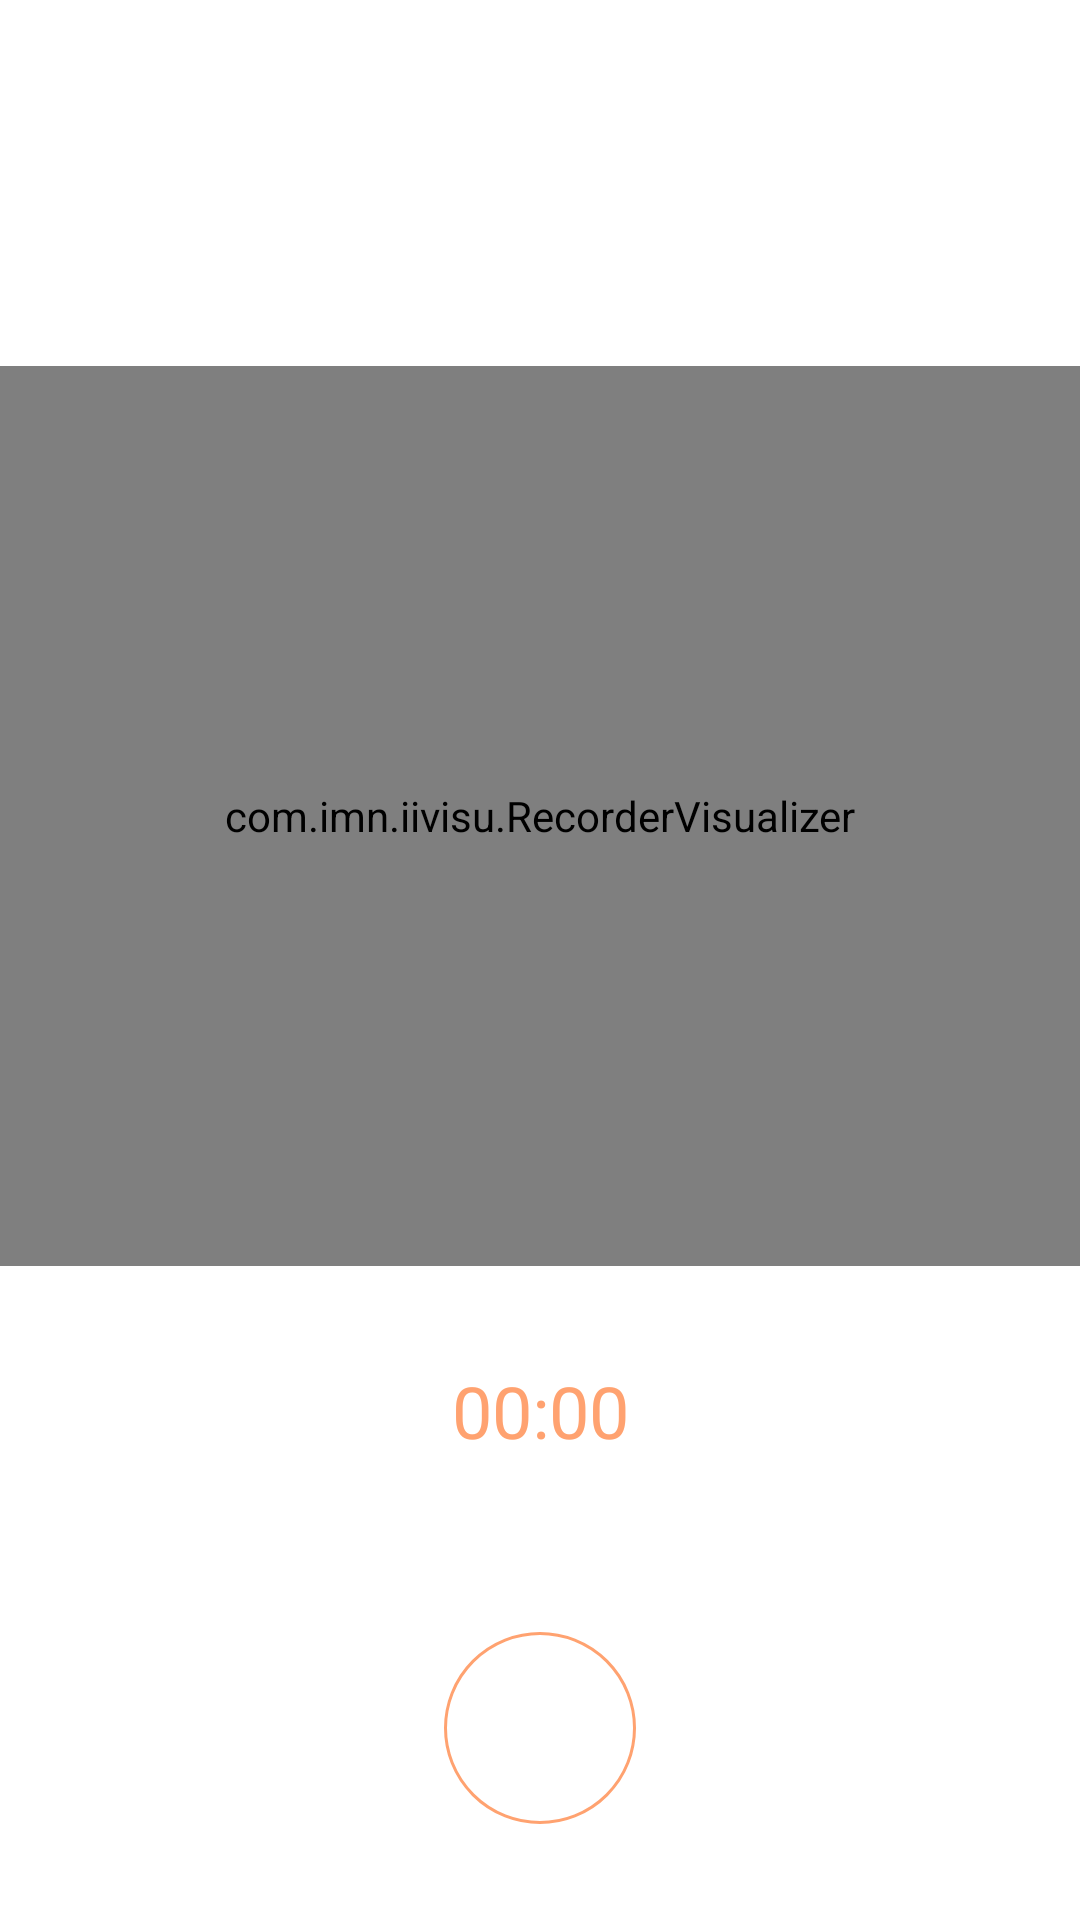

Produce the Android XML layout that renders to this screen, including the resource entries it uses.
<!-- AndroidManifest.xml: application theme Theme.IiVisu -->
<!-- res/layout/activity_main.xml -->
<?xml version="1.0" encoding="utf-8"?>
<androidx.constraintlayout.widget.ConstraintLayout xmlns:android="http://schemas.android.com/apk/res/android"
    xmlns:app="http://schemas.android.com/apk/res-auto"
    xmlns:tools="http://schemas.android.com/tools"
    android:layout_width="match_parent"
    android:layout_height="match_parent"
    tools:context=".MainActivity">


    <com.imn.iivisu.RecorderVisualizer
        android:id="@+id/visualizer"
        android:layout_width="0dp"
        android:layout_height="@dimen/visualizer_height"
        app:maxAmp="100"
        app:barWidth="3dp"
        app:spaceBetweenBar="2dp"
        app:approximateBarDuration="75"
        app:loadedBarPrimeColor="@color/primaryLight"
        app:backgroundBarPrimeColor="@color/gray"
        app:layout_constraintBottom_toTopOf="@id/timeline_text_view"
        app:layout_constraintTop_toTopOf="parent"
        app:layout_constraintLeft_toLeftOf="parent"
        app:layout_constraintRight_toRightOf="parent"
        app:layout_constraintVertical_chainStyle="packed" />

    <TextView
        android:id="@+id/timeline_text_view"
        android:layout_width="wrap_content"
        android:layout_height="wrap_content"
        android:textSize="24sp"
        android:layout_margin="@dimen/spacing_double"
        android:text="@string/zero_time"
        android:textColor="@color/primaryLight"
        app:layout_constraintStart_toStartOf="parent"
        app:layout_constraintEnd_toEndOf="parent"
        app:layout_constraintTop_toBottomOf="@id/visualizer"
        app:layout_constraintBottom_toBottomOf="parent" />

    <com.google.android.material.button.MaterialButton
        android:id="@+id/record_button"
        style="@style/IIVisuApp.CircleIconButton"
        android:layout_margin="@dimen/spacing_double"
        app:icon="@drawable/ic_record_24"
        app:layout_constraintBottom_toBottomOf="parent"
        app:layout_constraintEnd_toEndOf="parent"
        app:layout_constraintStart_toStartOf="parent"
        app:shapeAppearanceOverlay="@style/IIVisuApp.ShapeAppearanceOverlay.Button.Circle" />

</androidx.constraintlayout.widget.ConstraintLayout>
<!-- resources referenced by this layout -->
<resources>
  <color name="primaryLight">#ffa270</color>
  <dimen name="spacing_double">32dp</dimen>
  <dimen name="visualizer_height">300dp</dimen>
  <string name="zero_time">00:00</string>
  <style name="IIVisuApp.CircleIconButton" parent="Widget.MaterialComponents.Button.OutlinedButton">
          <item name="android:padding">0dp</item>
          <item name="android:insetLeft">0dp</item>
          <item name="android:insetTop">0dp</item>
          <item name="android:insetRight">0dp</item>
          <item name="android:insetBottom">0dp</item>
          <item name="android:layout_width">64dp</item>
          <item name="android:layout_height">64dp</item>
          <item name="iconPadding">0dp</item>
          <item name="iconSize">32dp</item>
          <item name="iconGravity">textStart</item>
          <item name="strokeColor">@color/primaryLight</item>
      </style>
  <style name="IIVisuApp.ShapeAppearanceOverlay.Button.Circle" parent="">
          <item name="cornerFamily">rounded</item>
          <item name="cornerSize">50%</item>
      </style>
  <style name="Theme.IiVisu" parent="Theme.MaterialComponents.DayNight.DarkActionBar">
          
          <item name="colorPrimary">@color/primary</item>
          <item name="colorPrimaryVariant">@color/primaryDark</item>
          <item name="colorOnPrimary">@color/white</item>
          
          <item name="colorSecondary">@color/teal_200</item>
          <item name="colorSecondaryVariant">@color/teal_700</item>
          <item name="colorOnSecondary">@color/black</item>
          
          <item name="android:statusBarColor" tools:targetApi="l">?attr/colorPrimaryVariant</item>
          
      </style>
  <color name="primary">#ff7043</color>
  <color name="primaryDark">#c63f17</color>
  <color name="white">#FFFFFFFF</color>
  <color name="teal_200">#FF03DAC5</color>
  <color name="teal_700">#FF018786</color>
  <color name="black">#FF000000</color>
</resources>
